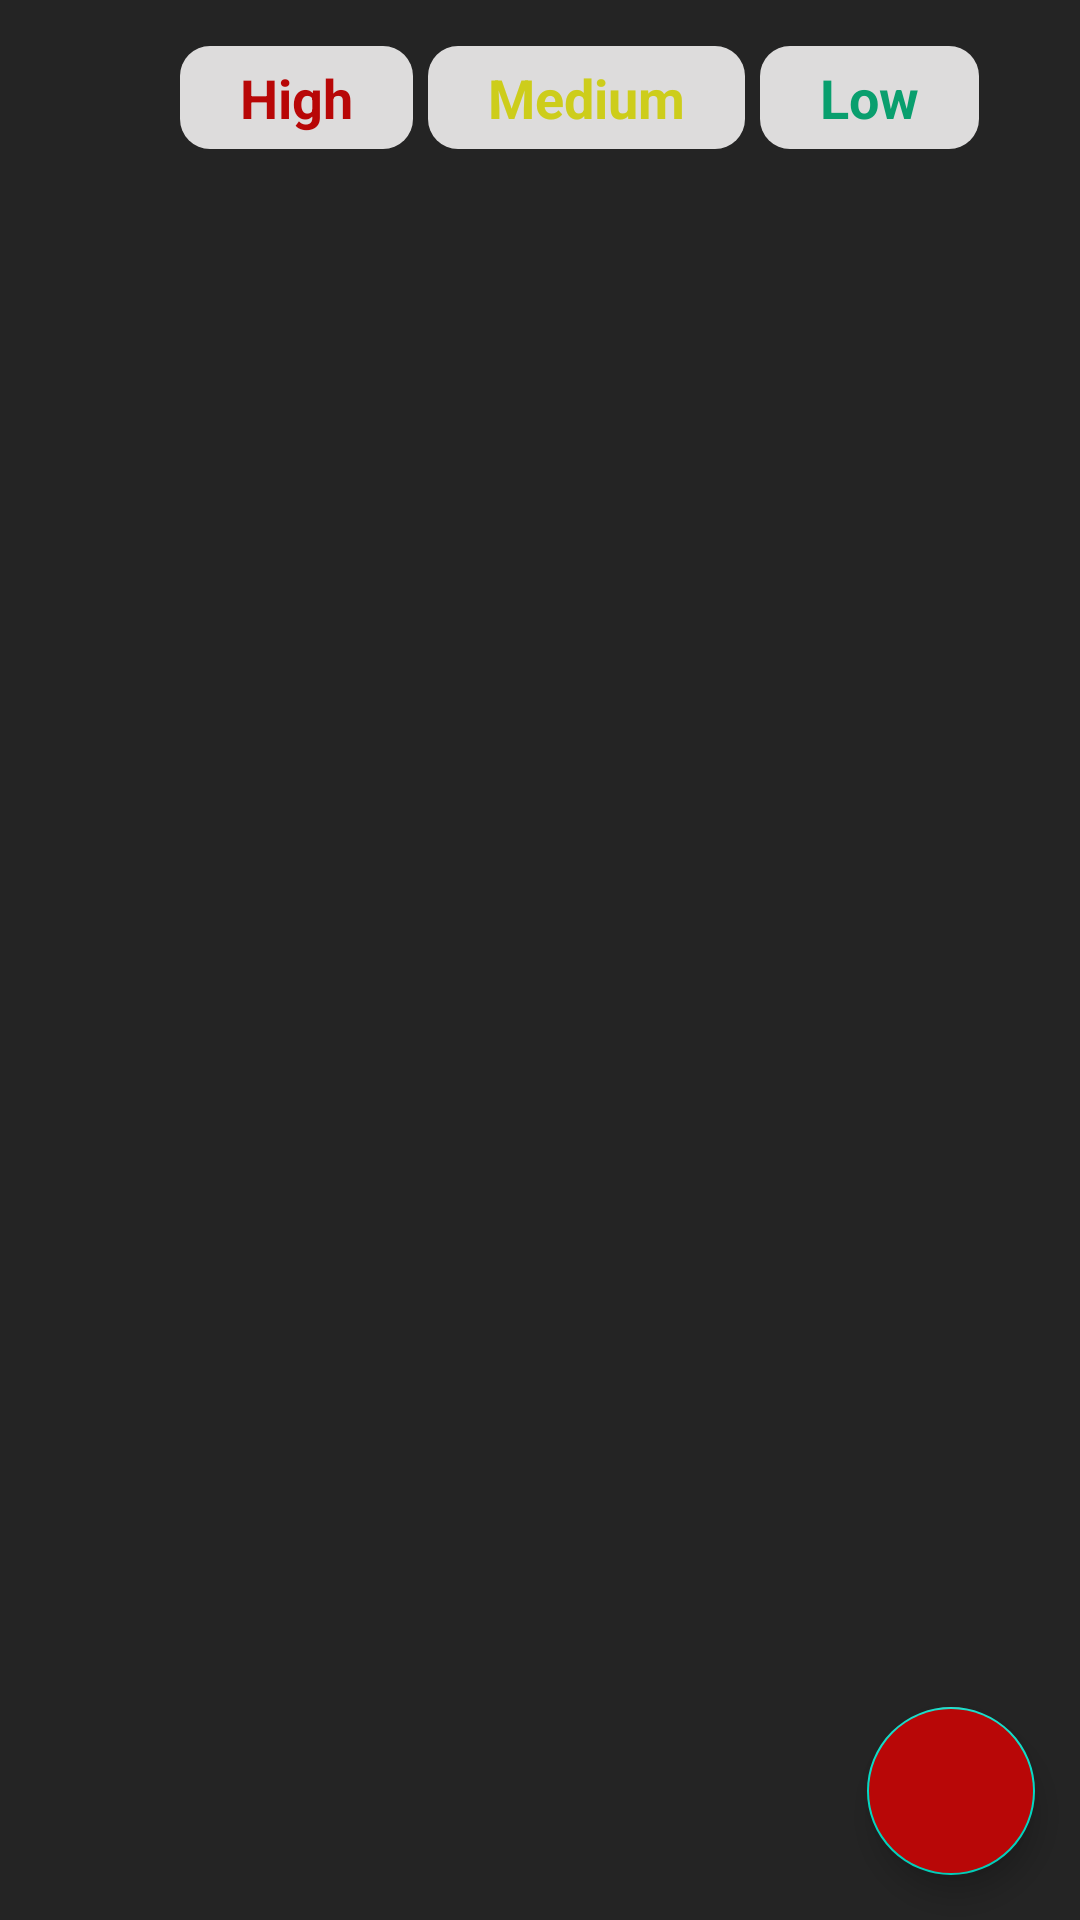

Android layout source for this screen:
<!-- AndroidManifest.xml: application theme Theme.Plan2Do -->
<!-- res/layout/fragment_home.xml -->
<?xml version="1.0" encoding="utf-8"?>
<layout xmlns:android="http://schemas.android.com/apk/res/android"
    xmlns:tools="http://schemas.android.com/tools">

    <FrameLayout
        android:layout_width="match_parent"
        android:layout_height="match_parent"
        android:background="@color/bg_color"
        tools:context=".ui.fragments.HomeFragment">

        <RelativeLayout
            android:layout_width="match_parent"
            android:layout_height="match_parent">

            <LinearLayout
                android:id="@+id/filtering"
                android:layout_width="match_parent"
                android:layout_height="wrap_content"
                android:layout_alignParentTop="true"
                android:layout_margin="10dp"
                android:gravity="center_vertical"
                android:orientation="horizontal"
                android:weightSum="4">

                <ImageView
                    android:id="@+id/filter"
                    android:layout_width="35dp"
                    android:layout_height="35dp"
                    android:layout_gravity="center"
                    android:layout_margin="5dp"
                    android:src="@drawable/filter" />

                <TextView
                    android:id="@+id/fHigh"
                    android:layout_width="wrap_content"
                    android:layout_height="wrap_content"
                    android:layout_marginStart="5dp"
                    android:background="@drawable/filter_button_bg"
                    android:paddingStart="20dp"
                    android:paddingTop="5dp"
                    android:paddingEnd="20dp"
                    android:paddingBottom="5dp"
                    android:text="High"
                    android:textColor="@color/red"
                    android:textSize="18sp"
                    android:textStyle="bold" />

                <TextView
                    android:id="@+id/fMedium"
                    android:layout_width="wrap_content"
                    android:layout_height="wrap_content"
                    android:layout_marginStart="5dp"
                    android:layout_marginEnd="5dp"
                    android:background="@drawable/filter_button_bg"
                    android:paddingStart="20dp"
                    android:paddingTop="5dp"
                    android:paddingEnd="20dp"
                    android:paddingBottom="5dp"
                    android:text="Medium"
                    android:textColor="@color/yellow"
                    android:textSize="18sp"
                    android:textStyle="bold" />

                <TextView
                    android:id="@+id/fLow"
                    android:layout_width="wrap_content"
                    android:layout_height="wrap_content"
                    android:background="@drawable/filter_button_bg"
                    android:paddingStart="20dp"
                    android:paddingTop="5dp"
                    android:paddingEnd="20dp"
                    android:paddingBottom="5dp"
                    android:text="Low"
                    android:textColor="@color/green"
                    android:textSize="18sp"
                    android:textStyle="bold" />


            </LinearLayout>

            <androidx.recyclerview.widget.RecyclerView
                android:id="@+id/rclAllNotes"
                android:layout_width="match_parent"
                android:layout_height="match_parent"
                android:layout_below="@+id/filtering" />


            <com.google.android.material.floatingactionbutton.FloatingActionButton
                android:id="@+id/btnAdd"
                android:layout_width="wrap_content"
                android:layout_height="wrap_content"
                android:layout_alignParentEnd="true"
                android:layout_alignParentBottom="true"
                android:layout_margin="15dp"
                android:backgroundTint="@color/red"
                android:src="@drawable/add" />

        </RelativeLayout>

    </FrameLayout>
</layout>
<!-- resources referenced by this layout -->
<resources>
  <color name="bg_color">#242424</color>
  <color name="green">#099F6E</color>
  <color name="red">#B80707</color>
  <color name="yellow">#CDCD1B</color>
  <!-- drawable filter_button_bg (drawable) -->
  <?xml version="1.0" encoding="utf-8"?>
  <shape xmlns:android="http://schemas.android.com/apk/res/android"
      android:shape="rectangle">
  
      <corners android:radius="10dp" />
      <solid android:color="#DDDCDC" />
  </shape>
  <style name="Theme.Plan2Do" parent="Theme.MaterialComponents.DayNight.DarkActionBar">
          
          <item name="colorPrimary">@color/black</item>
          <item name="colorPrimaryVariant">@color/black</item>
          <item name="colorOnPrimary">@color/white</item>
          
          <item name="colorSecondary">@color/teal_200</item>
          <item name="colorSecondaryVariant">@color/teal_700</item>
          <item name="colorOnSecondary">@color/black</item>
          
          <item name="android:statusBarColor">?attr/colorPrimaryVariant</item>
          
      </style>
  <color name="black">#FF000000</color>
  <color name="white">#FFFFFFFF</color>
  <color name="teal_200">#FF03DAC5</color>
  <color name="teal_700">#FF018786</color>
</resources>
